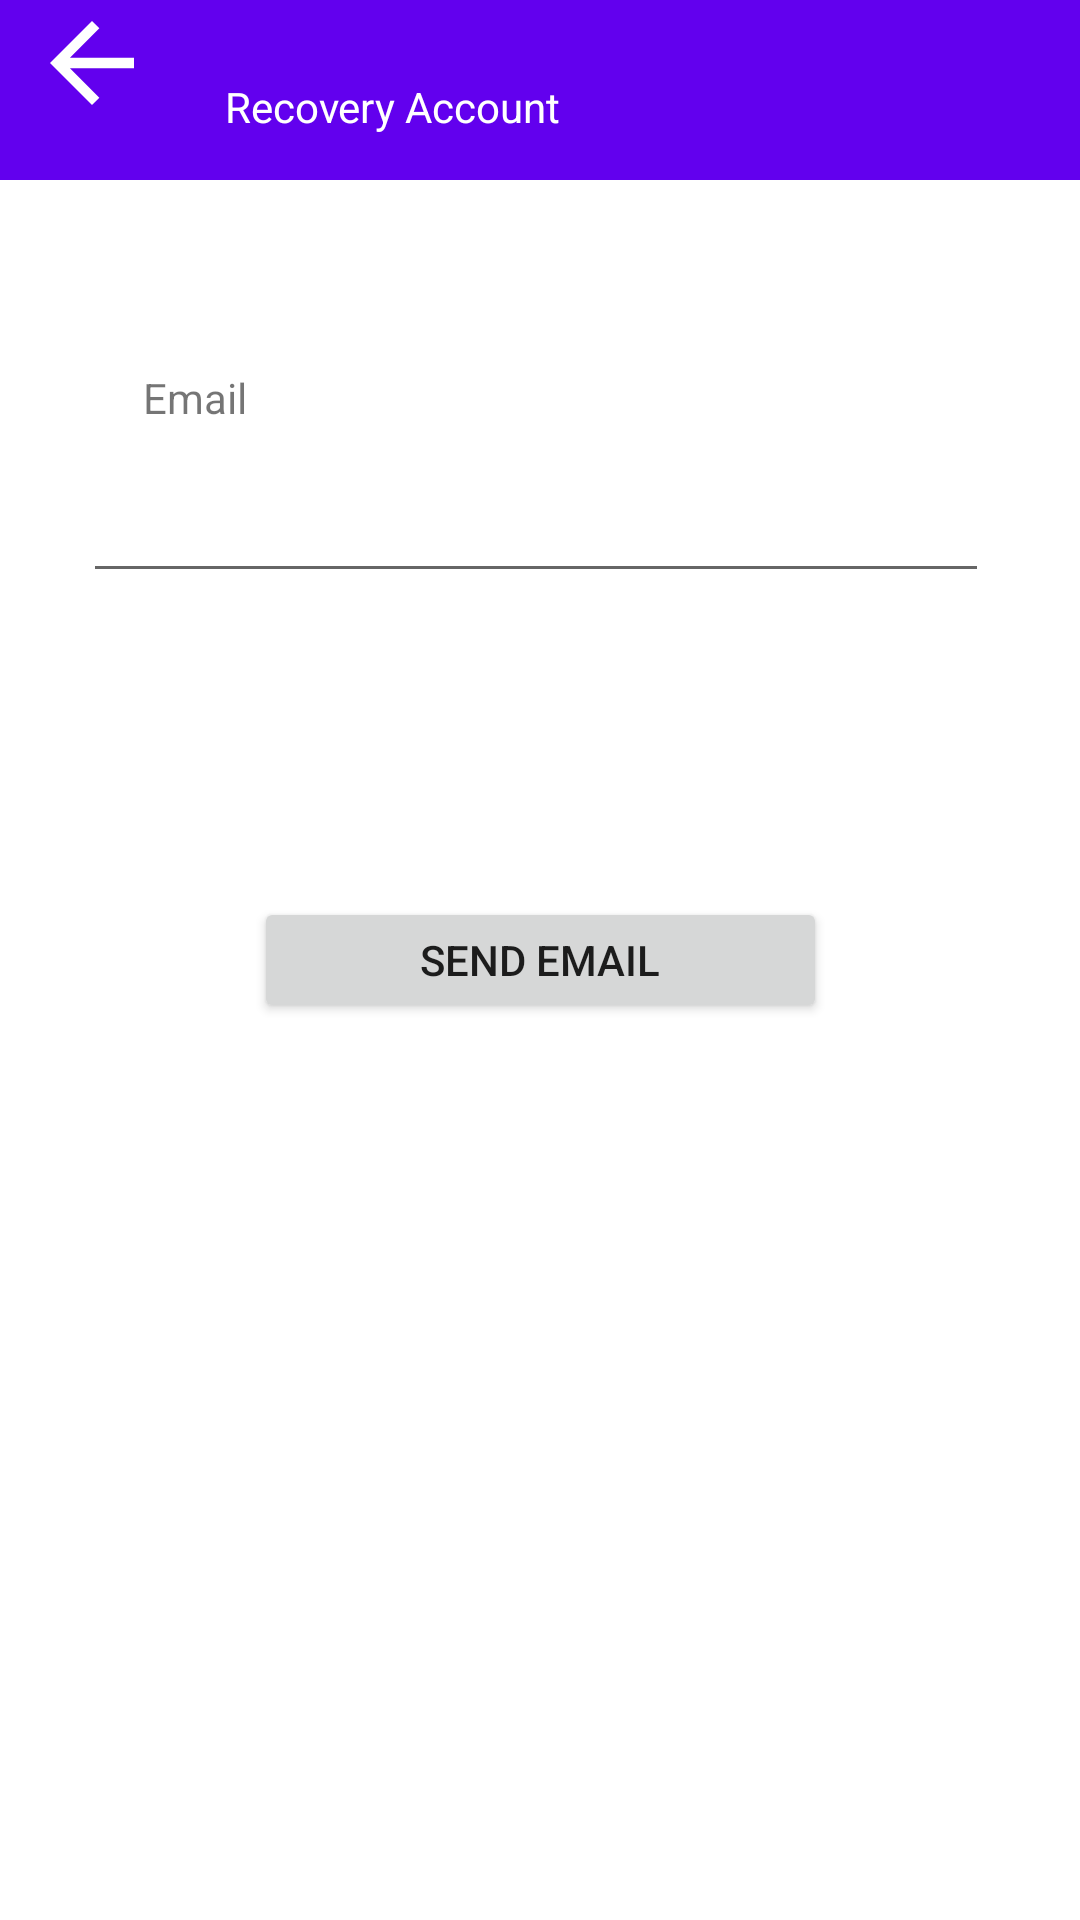

The Android layout XML behind this screen, and the referenced resources:
<!-- AndroidManifest.xml: application theme Theme.Responsi_1792 -->
<!-- res/layout/activity_recovery.xml -->
<?xml version="1.0" encoding="utf-8"?>
<androidx.constraintlayout.widget.ConstraintLayout xmlns:android="http://schemas.android.com/apk/res/android"
    xmlns:app="http://schemas.android.com/apk/res-auto"
    xmlns:tools="http://schemas.android.com/tools"
    android:layout_width="match_parent"
    android:layout_height="match_parent">

    <androidx.appcompat.widget.Toolbar
        android:id="@+id/toolbar"
        android:layout_width="411dp"
        android:layout_height="60dp"
        android:background="?attr/colorPrimary"
        android:minHeight="?attr/actionBarSize"
        android:theme="?attr/actionBarTheme"
        app:layout_constraintBottom_toBottomOf="parent"
        app:layout_constraintEnd_toEndOf="parent"
        app:layout_constraintHorizontal_bias="0.0"
        app:layout_constraintStart_toStartOf="parent"
        app:layout_constraintTop_toTopOf="parent"
        app:layout_constraintVertical_bias="0.0" />

    <TextView
        android:id="@+id/textView4"
        android:layout_width="wrap_content"
        android:layout_height="wrap_content"
        android:text="Recovery Account"
        android:textColor="#ffff"
        app:layout_constraintBottom_toBottomOf="parent"
        app:layout_constraintEnd_toEndOf="parent"
        app:layout_constraintHorizontal_bias="0.302"
        app:layout_constraintStart_toStartOf="parent"
        app:layout_constraintTop_toTopOf="parent"
        app:layout_constraintVertical_bias="0.042" />

    <TextView
        android:id="@+id/textView4"
        android:layout_width="wrap_content"
        android:layout_height="wrap_content"
        android:text="Email"
        app:layout_constraintBottom_toBottomOf="parent"
        app:layout_constraintEnd_toEndOf="parent"
        app:layout_constraintHorizontal_bias="0.147"
        app:layout_constraintStart_toStartOf="parent"
        app:layout_constraintTop_toTopOf="parent"
        app:layout_constraintVertical_bias="0.198" />

    <EditText
        android:id="@+id/editTextTextEmailAddress2"
        android:layout_width="302dp"
        android:layout_height="47dp"
        android:ems="10"
        android:inputType="textEmailAddress"
        app:layout_constraintBottom_toBottomOf="parent"
        app:layout_constraintEnd_toEndOf="parent"
        app:layout_constraintHorizontal_bias="0.477"
        app:layout_constraintStart_toStartOf="parent"
        app:layout_constraintTop_toTopOf="parent"
        app:layout_constraintVertical_bias="0.254" />

    <Button
        android:id="@+id/button2"
        android:layout_width="191dp"
        android:layout_height="42dp"
        android:text="Send Email"
        app:layout_constraintBottom_toBottomOf="parent"
        app:layout_constraintEnd_toEndOf="parent"
        app:layout_constraintStart_toStartOf="parent"
        app:layout_constraintTop_toTopOf="parent" />

    <ImageView
        android:id="@+id/imageView2"
        android:layout_width="61dp"
        android:layout_height="42dp"
        app:srcCompat="?attr/actionModeCloseDrawable"
        tools:layout_editor_absoluteX="16dp"
        tools:layout_editor_absoluteY="16dp" />
</androidx.constraintlayout.widget.ConstraintLayout>
<!-- resources referenced by this layout -->
<resources>
  <style name="Theme.Responsi_1792" parent="Theme.MaterialComponents.DayNight.DarkActionBar">
          
          <item name="colorPrimary">@color/purple_500</item>
          <item name="colorPrimaryVariant">@color/purple_700</item>
          <item name="colorOnPrimary">@color/white</item>
          
          <item name="colorSecondary">@color/teal_200</item>
          <item name="colorSecondaryVariant">@color/teal_700</item>
          <item name="colorOnSecondary">@color/black</item>
          
          <item name="android:statusBarColor">?attr/colorPrimaryVariant</item>
          
      </style>
  <!-- not gathered from this repository: default colours our renderer supplied (Android Studio template values) -->
  <color name="purple_500">#FF6200EE</color>
  <color name="purple_700">#FF3700B3</color>
  <color name="teal_200">#FF03DAC5</color>
  <color name="teal_700">#FF018786</color>
  <color name="black">#FF000000</color>
  <color name="white">#FFFFFFFF</color>
</resources>
